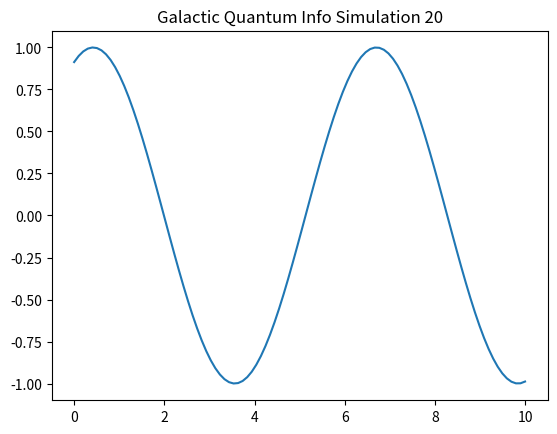

Here is the Python script that generated this plot:
%matplotlib inline
import numpy as np
import matplotlib.pyplot as plt

def run_sim_20():
    x = np.linspace(0, 10, 100)
    y = np.sin(x + 20)
    plt.plot(x, y)
    plt.title("Galactic Quantum Info Simulation 20")
    plt.savefig("sim_20.png")

if __name__ == "__main__":
    run_sim_20()
